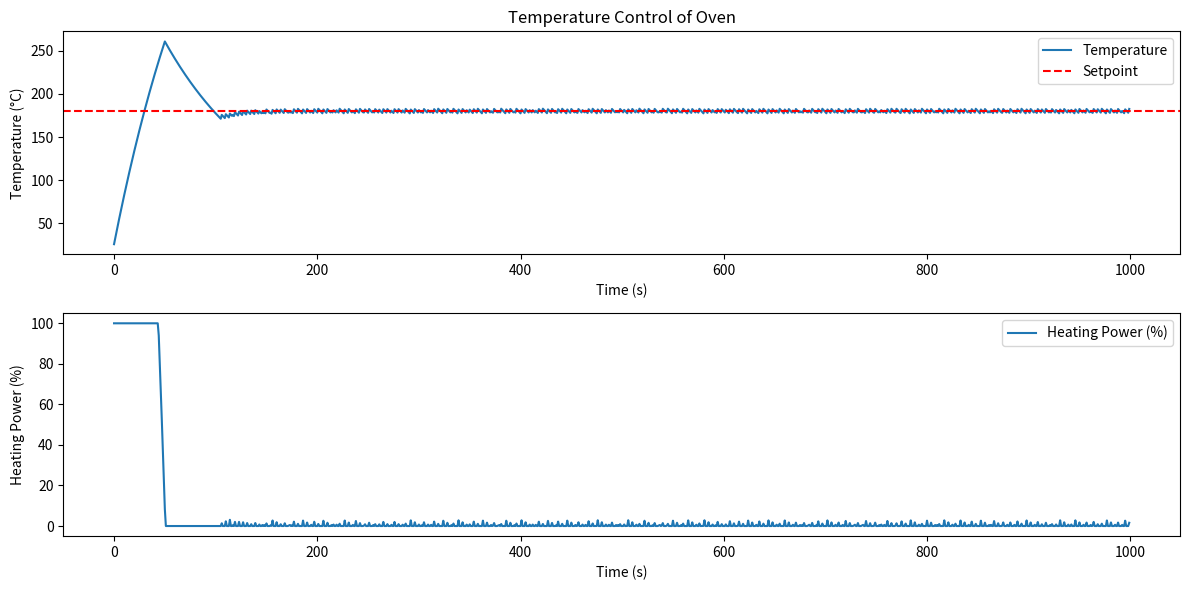

The script that saved this image:
import matplotlib.pyplot as plt

# Parametry piekarnika
T_ambient = 20.0  # temperatura otoczenia w stopniach Celsjusza
thermal_mass = 100.0  # bezwładność cieplna piekarnika
efficiency = 1.5  # efektywność grzałki

# Parametry regulatora PI
K_p = 2.0  # wzmocnienie proporcjonalne
K_i = 0.1  # wzmocnienie całkujące

# Parametry symulacji
setpoint = 180.0  # temperatura zadana w stopniach Celsjusza
T_current = T_ambient  # początkowa temperatura piekarnika
heating_power = 0.0  # początkowa moc grzania
h_Min = T_ambient
h_Max = 400
integral_error = 0.0  # początkowy błąd całkowy
time_step = 1  # krok czasowy w sekundach
simulation_time = 1000  # całkowity czas symulacji w sekundach

# Zapis wyników do wykresu
time_history = []
temperature_history = []
heating_power_history = []

# Pętla symulacji
for t in range(simulation_time):
    # Oblicz błąd
    error = setpoint - T_current

    # Aktualizuj błąd całkujący
    integral_error += error * time_step

    # Wyjście regulatora PI
    heating_power = K_p * error + K_i * integral_error
    heating_power = max(0, min(100, heating_power)
                        )  # Ogranicz moc grzania do 0-100%

    # Aktualizacja temperatury piekarnika
    T_current += (min(max(heating_power * h_Max, h_Min), h_Max) * efficiency -
                  (T_current - T_ambient)) / thermal_mass * time_step

    # Zapis wyników do analizy
    time_history.append(t)
    temperature_history.append(T_current)
    heating_power_history.append(heating_power)

# Wykres temperatury i mocy grzania
plt.figure(figsize=(12, 6))

# Temperatura
plt.subplot(2, 1, 1)
plt.plot(time_history, temperature_history, label='Temperature')
plt.axhline(y=setpoint, color='r', linestyle='--', label='Setpoint')
plt.xlabel('Time (s)')
plt.ylabel('Temperature (°C)')
plt.title('Temperature Control of Oven')
plt.legend()

# Moc grzania
plt.subplot(2, 1, 2)
plt.plot(time_history, heating_power_history, label='Heating Power (%)')
plt.xlabel('Time (s)')
plt.ylabel('Heating Power (%)')
plt.legend()

plt.tight_layout()
plt.show()